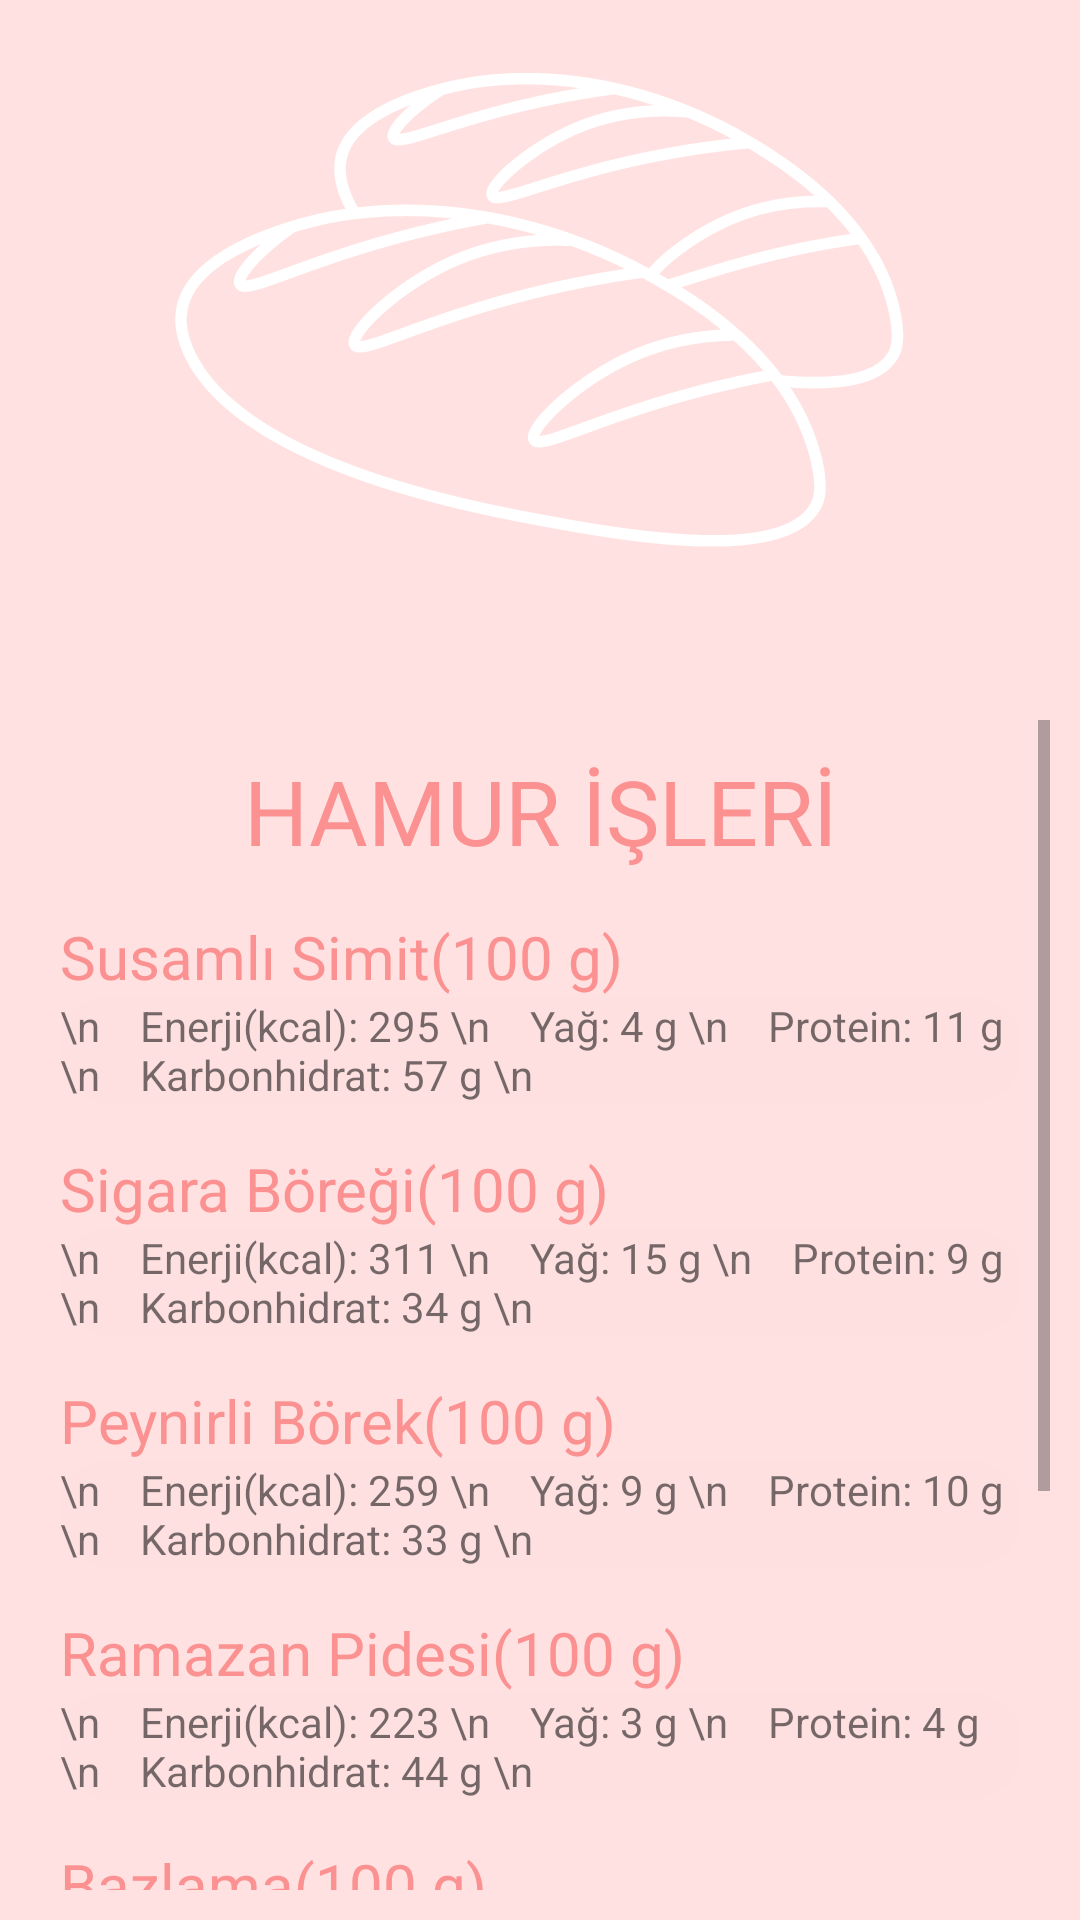

Write the Android layout XML for this screen, with the resource values it uses.
<!-- AndroidManifest.xml: application theme Theme.BesinOlcer -->
<!-- res/layout/hamurisleri.xml -->
<?xml version="1.0" encoding="utf-8"?>
<RelativeLayout xmlns:android="http://schemas.android.com/apk/res/android"
    xmlns:app="http://schemas.android.com/apk/res-auto"
    xmlns:tools="http://schemas.android.com/tools"
    android:layout_width="match_parent"
    android:layout_height="match_parent"
    android:background="@drawable/hamurisleri">

    <ScrollView
        android:layout_width="401dp"
        android:layout_height="wrap_content"
        android:layout_alignParentStart="true"
        android:layout_alignParentTop="true"
        android:layout_alignParentEnd="true"
        android:layout_alignParentBottom="true"
        android:layout_marginStart="10dp"
        android:layout_marginTop="240dp"
        android:layout_marginEnd="10dp"
        android:layout_marginBottom="10dp"
        android:background="@drawable/scrolloval">

        <LinearLayout
            android:layout_width="match_parent"
            android:layout_height="wrap_content"
            android:orientation="vertical">

            <TextView
                android:layout_width="match_parent"
                android:layout_height="wrap_content"
                android:layout_marginTop="10dp"
                android:text="HAMUR İŞLERİ"
                android:textAlignment="center"
                android:textColor="#FB9191"
                android:textSize="30dp" />

            <TextView
                android:id="@+id/txtSusamliSimit"
                android:layout_width="match_parent"
                android:layout_height="wrap_content"
                android:layout_marginLeft="10dp"
                android:layout_marginTop="15dp"
                android:text="Susamlı Simit(100 g)"
                android:textColor="#FB9191"
                android:textSize="20dp" />

            <TextView
                android:id="@+id/txtSusamliSimitBesin"
                android:layout_width="match_parent"
                android:layout_height="wrap_content"
                android:layout_marginLeft="10dp"
                android:layout_marginRight="10dp"
                android:background="@drawable/ovalyazi"
                android:text="\n    Enerji(kcal): 295 \n    Yağ: 4 g \n    Protein: 11 g \n    Karbonhidrat: 57 g \n" />

            <TextView
                android:id="@+id/txtSigaraBoreg"
                android:layout_width="match_parent"
                android:layout_height="wrap_content"
                android:layout_marginLeft="10dp"
                android:layout_marginTop="15dp"
                android:text="Sigara Böreği(100 g)"
                android:textColor="#FB9191"
                android:textSize="20dp" />

            <TextView
                android:id="@+id/txtSigaraBoregBesin"
                android:layout_width="match_parent"
                android:layout_height="wrap_content"
                android:layout_marginLeft="10dp"
                android:layout_marginRight="10dp"
                android:background="@drawable/ovalyazi"
                android:text="\n    Enerji(kcal): 311 \n    Yağ: 15 g \n    Protein: 9 g \n    Karbonhidrat: 34 g \n" />

            <TextView
                android:id="@+id/txtPeynirliBorek"
                android:layout_width="match_parent"
                android:layout_height="wrap_content"
                android:layout_marginLeft="10dp"
                android:layout_marginTop="15dp"
                android:text="Peynirli Börek(100 g)"
                android:textColor="#FB9191"
                android:textSize="20dp" />

            <TextView
                android:id="@+id/txtPeynirliBorekBesin"
                android:layout_width="match_parent"
                android:layout_height="wrap_content"
                android:layout_marginLeft="10dp"
                android:layout_marginRight="10dp"
                android:background="@drawable/ovalyazi"
                android:text="\n    Enerji(kcal): 259 \n    Yağ: 9 g \n    Protein: 10 g \n    Karbonhidrat: 33 g \n" />

            <TextView
                android:id="@+id/txtRamazanPidesi"
                android:layout_width="match_parent"
                android:layout_height="wrap_content"
                android:layout_marginLeft="10dp"
                android:layout_marginTop="15dp"
                android:text="Ramazan Pidesi(100 g)"
                android:textColor="#FB9191"
                android:textSize="20dp" />

            <TextView
                android:id="@+id/txtRamazanPidesiBesin"
                android:layout_width="match_parent"
                android:layout_height="wrap_content"
                android:layout_marginLeft="10dp"
                android:layout_marginRight="10dp"
                android:background="@drawable/ovalyazi"
                android:text="\n    Enerji(kcal): 223 \n    Yağ: 3 g \n    Protein: 4 g \n    Karbonhidrat: 44 g \n" />

            <TextView
                android:id="@+id/txtBazlama"
                android:layout_width="match_parent"
                android:layout_height="wrap_content"
                android:layout_marginLeft="10dp"
                android:layout_marginTop="15dp"
                android:text="Bazlama(100 g)"
                android:textColor="#FB9191"
                android:textSize="20dp" />

            <TextView
                android:id="@+id/txtBazlamaBesin"
                android:layout_width="match_parent"
                android:layout_height="wrap_content"
                android:layout_marginLeft="10dp"
                android:layout_marginRight="10dp"
                android:background="@drawable/ovalyazi"
                android:text="\n    Enerji(kcal): 235 \n    Yağ: 0.65 g \n    Protein: 7 g \n    Karbonhidrat: 59 g \n" />

            <TextView
                android:id="@+id/txtPatatesliPogaca"
                android:layout_width="match_parent"
                android:layout_height="wrap_content"
                android:layout_marginLeft="10dp"
                android:layout_marginTop="15dp"
                android:text="Patatesli Poğaça(100 g)"
                android:textColor="#FB9191"
                android:textSize="20dp" />

            <TextView
                android:id="@+id/txtPatatesliPogacaBesin"
                android:layout_width="match_parent"
                android:layout_height="wrap_content"
                android:layout_marginLeft="10dp"
                android:layout_marginRight="10dp"
                android:background="@drawable/ovalyazi"
                android:text="\n    Enerji(kcal): 328 g \n    Yağ: 21 g \n    Protein: 5g  \n    Karbonhidrat: 29 g \n" />

            <TextView
                android:id="@+id/txtEkmek"
                android:layout_width="match_parent"
                android:layout_height="wrap_content"
                android:layout_marginLeft="10dp"
                android:layout_marginTop="15dp"
                android:text="Ekmek(100 g)"
                android:textColor="#FB9191"
                android:textSize="20dp" />

            <TextView
                android:id="@+id/txtEkmekBesin"
                android:layout_width="match_parent"
                android:layout_height="wrap_content"
                android:layout_marginLeft="10dp"
                android:layout_marginRight="10dp"
                android:background="@drawable/ovalyazi"
                android:text="\n    Enerji(kcal): 256 \n    Yağ: 0.89 g \n    Protein: 8 g \n    Karbonhidrat: 53 g \n" />
        </LinearLayout>


    </ScrollView>
</RelativeLayout>
<!-- resources referenced by this layout -->
<resources>
  <!-- drawable hamurisleri: png bitmap (drawable, 37492 bytes) -->
  <!-- drawable ovalyazi (drawable) -->
  <?xml version="1.0" encoding="utf-8"?>
  <shape xmlns:android="http://schemas.android.com/apk/res/android">
      <solid android:color="#FEE0E0" /> 
      <corners android:radius="15dp" /> 
  </shape>
  <style name="Theme.BesinOlcer" parent="Theme.MaterialComponents.DayNight.DarkActionBar">
          
          <item name="colorPrimary">@color/purple_500</item>
          <item name="colorPrimaryVariant">@color/purple_700</item>
          <item name="colorOnPrimary">@color/white</item>
          
          <item name="colorSecondary">@color/teal_200</item>
          <item name="colorSecondaryVariant">@color/teal_700</item>
          <item name="colorOnSecondary">@color/black</item>
          
          <item name="android:statusBarColor">?attr/colorPrimaryVariant</item>
          
      </style>
  <color name="purple_500">#FB9191</color>
  <color name="purple_700">#FFFFFFFF</color>
  <color name="white">#FFFFFFFF</color>
  <color name="teal_200">#FF03DAC5</color>
  <color name="teal_700">#FF018786</color>
  <color name="black">#FF000000</color>
</resources>
